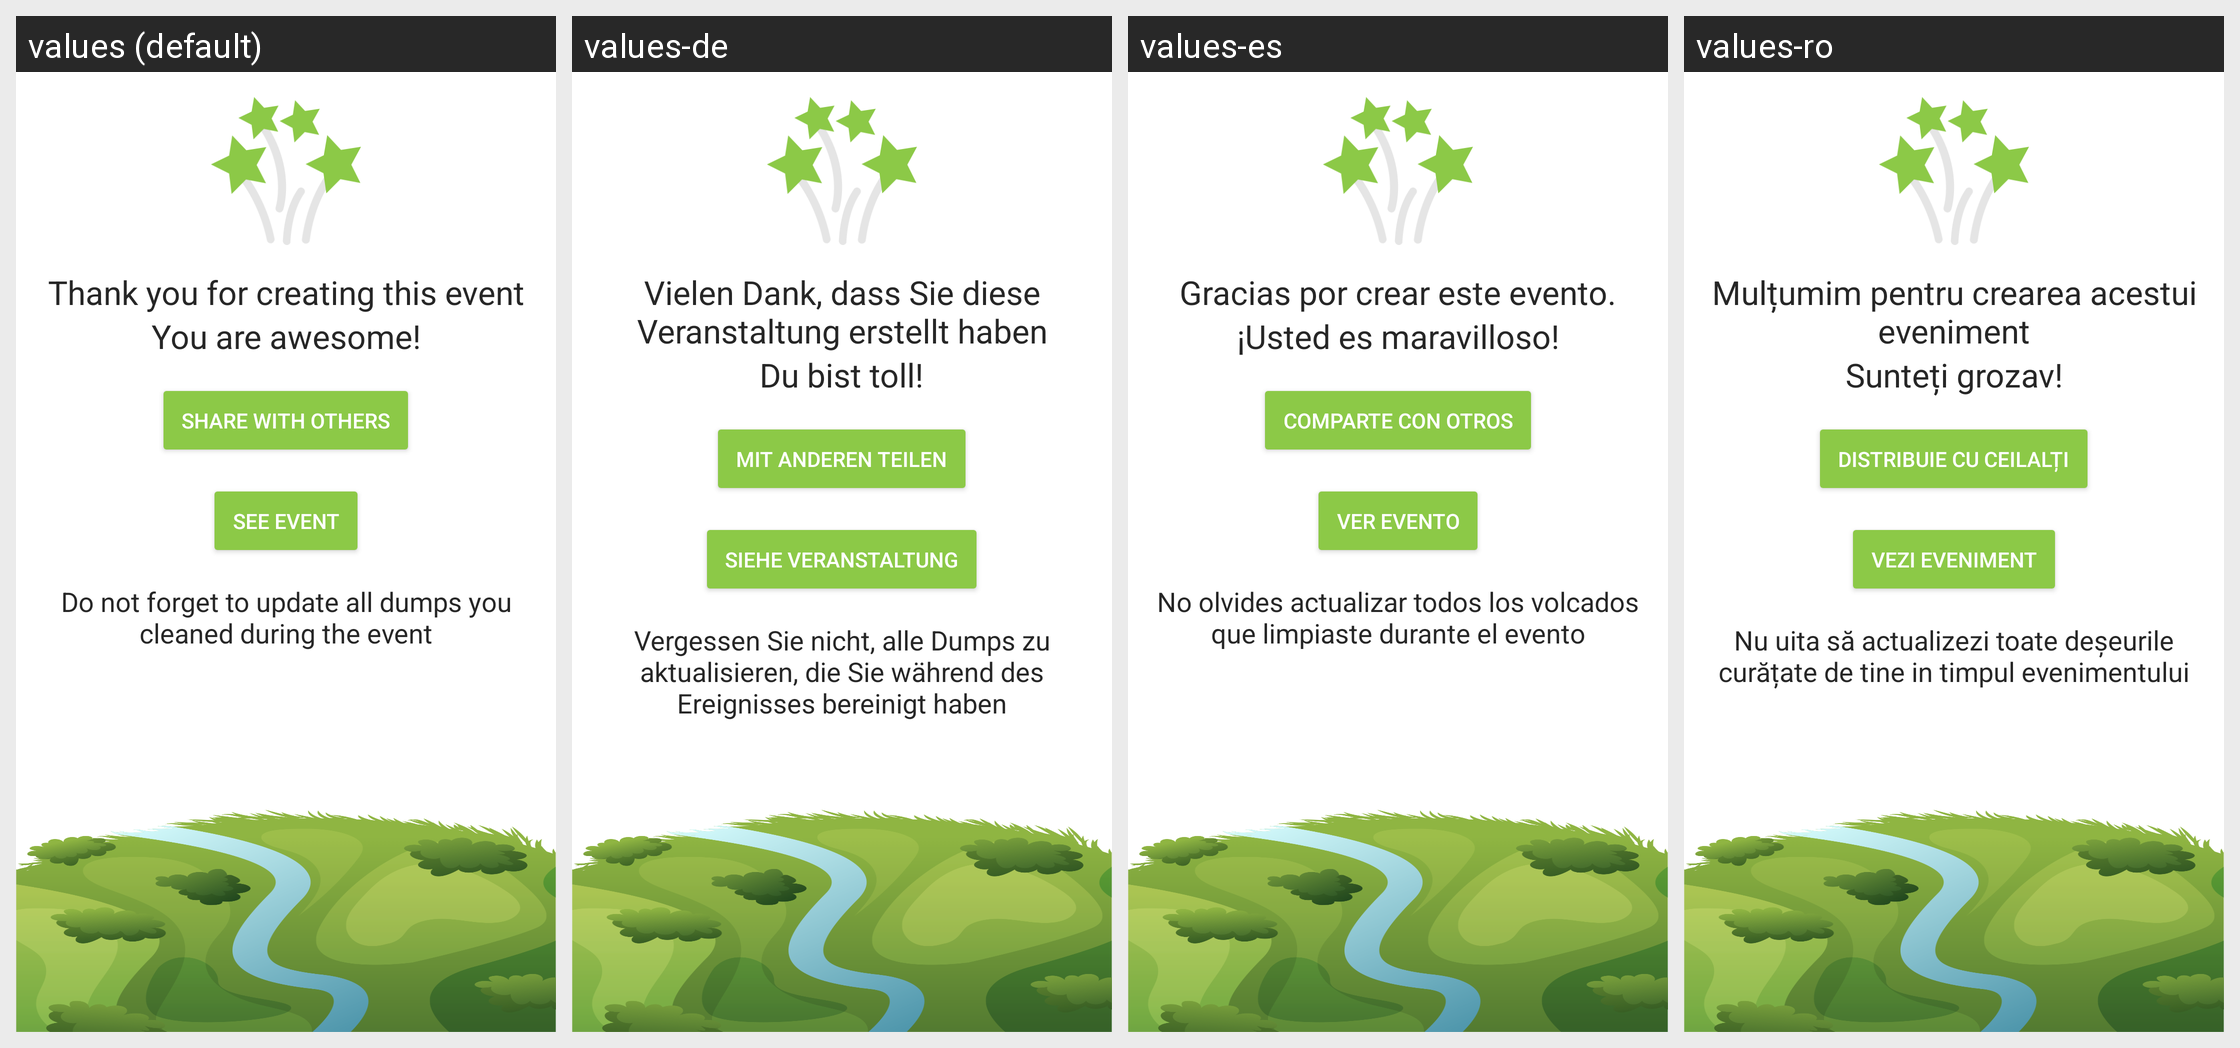

Strings drawn on this Android screen and how each of the app's shown locales translates them:
Android screen res/layout/fragment_thank_you_event.xml rendered under 4 locales, left to right: values (default), values-de, values-es, values-ro. Device: Nexus 5 (rendered at 1080×1920; each locale shown at half size, 540×960, under a caption strip naming it); theme Theme.TrashOut.
Other locales in the repository, not shown: values-cs, values-fr, values-hu, values-it, values-ka, values-pt, values-ru, values-sk, values-sr, values-uk.
Strings drawn on this screen, with the default value and each locale's value (text and hints the layout hard-codes, and strings that could not be matched under every locale, appear in the picture but are not listed):

event.create.thankYou.sentence1
  values: Thank you for creating this event
  values-de: Vielen Dank, dass Sie diese Veranstaltung erstellt haben
  values-es: Gracias por crear este evento.
  values-ro: Mulțumim pentru crearea acestui eveniment

event.create.thankYou.sentence2
  values: You are awesome!
  values-de: Du bist toll!
  values-es: ¡Usted es maravilloso!
  values-ro: Sunteți grozav!

event.create.thankYou.shareTitle
  values: Share with others
  values-de: Mit anderen teilen
  values-es: Comparte con otros
  values-ro: Distribuie cu ceilalți

event.create.thankYou.detail
  values: See event
  values-de: Siehe Veranstaltung
  values-es: Ver evento
  values-ro: Vezi eveniment

event.create.thankYou.sentence3
  values: Do not forget to update all dumps you cleaned during the event
  values-de: Vergessen Sie nicht, alle Dumps zu aktualisieren, die Sie während des Ereignisses bereinigt haben
  values-es: No olvides actualizar todos los volcados que limpiaste durante el evento
  values-ro: Nu uita să actualizezi toate deșeurile curățate de tine in timpul evenimentului
